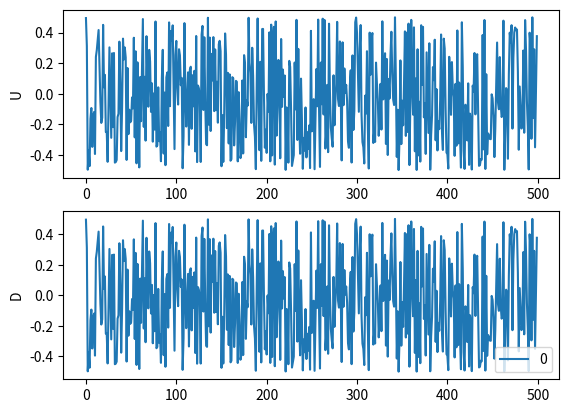

Reproduce this figure in Python.
#!/usr/bin/python
# Copyright (c) 2014-2017 Katori Lab. All Rights Reserved
# NOTE: matplot minimal example

import numpy as np
import matplotlib.pyplot as plt

def generate_white_noise(delay_s,T=500,):
    T=T+200
    u = np.random.rand(T,1)-0.5  # 区間[-0.5, 0.5]の乱数系列

    # 時系列出力データ生成
    delay = np.arange(delay_s)  # 遅延長
    d = np.empty((T, len(delay)))
    for k in range(len(delay)):
        for t in range(T):
            d[t, k] = u[t-delay[k]]  # 遅延系列

    # 学習用情報
    T_trans = 200  # 過渡期
    train_U = u[T_trans:T].reshape(-1, 1)
    train_D = d[T_trans:T, :].reshape(-1, len(delay))
    return train_U,train_D

    
def generate_parity(T,delay,k,Nu=1,Ny=1):
    
    # 時系列入力データ
    d = np.zeros((T, Ny))
    u = np.random.randint(0,2,(T, Nu))
    #print(u)

    # 時系列出力データ
    tau = delay  # delay
    k = k # 3-bit
    for n in range(tau+k-1, T):
        tmp = u[n-tau]+u[n-tau-1]+u[n-tau-2]  # 3-bit PARITY関数
        if tmp % 2 == 0:
            d[n] = 0  # 1の数が偶数なら0
        else:
            d[n] = 1  # 1の数が奇数なら1

     # 実数に変換
    u = u.astype(np.float)
    d = d.astype(np.float)

    # 学習用情報
    train_U = u[tau+k-1:T].reshape(-1, 1)
    train_D = d[tau+k-1:T].reshape(-1, 1)

    return train_U,train_D


def generate_xor(MM,tau = 2,Nu=1,Ny=1):
    np.random.seed(0)
    #MM=MM+2
    D = np.zeros((MM, Ny))
    U = np.random.randint(0,2,(MM, Nu))
    
    for n in range(tau,MM):
        D[n] = U[n-1]^U[n-2]
        #print(D[n],U[n-1],U[n-2])


    U = U.astype(np.float)
    D = D.astype(np.float)

    # 学習用情報

    trainU = U[tau:MM].reshape(-1, 1)
    trainD = D[tau:MM].reshape(-1, 1)
    #print(trainU.T  == U[2:].T)
    return trainU,trainD

def generate_simple_sinusoidal(MM, Nu=2, Ny=2):
    D = np.zeros((MM, Ny))
    U = np.zeros((MM, Nu))
    cy = np.linspace(0, 1, Ny)
    cu = np.linspace(0, 1, Nu)
    for n in range(MM):
        t = 0.25 * n  # 0.5*n
        d = np.sin(t + cy) * 0.8
        #d = np.sin(t+cy)*np.exp(-0.1*(t-10)**2)*0.5
        u = np.sin(t*0.5 + cu) * 0.8
        D[n, :] = d
        U[n, :] = u
    return (D, U)

def generate_complex_sinusoidal(MM, Nu=2, Ny=2):
    D = np.zeros((MM, Ny))
    U = np.zeros((MM, Nu))
    cy = np.linspace(0, 1, Ny)
    cu = np.linspace(0, 1, Nu)
    for n in range(MM):
        t = 0.25 * n  # 0.5*n
        #d = np.sin(t + cy) * 0.8
        d = np.sin(0.5*t + cy) * 0.8 + np.sin(1.5*t + cy) * 0.5
        u = np.sin(t*0.5 + cu) * 0.8
        D[n, :] = d
        U[n, :] = u
    return (D, U)
def generate_coupled_lorentz(MM, Nu=2, Ny=2, K=8,tau1=1.0,tau2=1.0):
    """
    driver and response system of Lorentz system
    MM:length of data
    K:coupling strength
    """
    assert Nu == 2 and Ny == 2, "(Nu,Ny) should be (2,2)"
    x1 = 10
    y1 = 0
    z1 = 0
    x2 = 9
    y2 = 0
    z2 = 0
    dt = 0.01
    sigma = 10
    r = 28
    b = 8.0/3.0

    sampling_interval = 5
    scale = 0.05

    D = np.zeros((MM, Ny))
    U = np.zeros((MM, Nu))
    cy = np.linspace(0, 1, Ny)
    cu = np.linspace(0, 1, Nu)
    i = 0
    n = 0
    while n < MM:
        # drive system
        _x1 = x1+(-sigma*x1 + sigma*y1)*dt/tau1
        _y1 = y1+(-x1*z1 + r*x1-y1)*dt/tau1
        _z1 = z1+(x1*y1 - b*z1)*dt/tau1
        # response system
        _x2 = x2+(-sigma*x2 + sigma*y2 + K*(x1-x2))*dt/tau2
        _y2 = y2+(-x2*z2 + r*x2-y2)*dt/tau2
        _z2 = z2+(x2*y2 - b*z2)*dt/tau2
        # update
        x1 = _x1
        y1 = _y1
        z1 = _z1
        x2 = _x2
        y2 = _y2
        z2 = _z2
        if i % sampling_interval == 0:
            U[n, :] = x1*scale, y1*scale
            D[n, :] = x2*scale, y2*scale
            n += 1
        i += 1
    return (D, U)

def generate_coupled_lorentz2(MM, Nu=1, Ny=2, K=8,tau1=1.0,tau2=1.0):
    """
    driver and response system of Lorentz system
    MM:length of data
    K:coupling strength
    """
    #assert Nu == 2 and Ny == 2, "(Nu,Ny) should be (2,2)"
    x1 = 10
    y1 = 0
    z1 = 0
    x2 = 9
    y2 = 0
    z2 = 0
    dt = 0.01
    sigma = 10
    r = 28
    b = 8.0/3.0

    sampling_interval = 5
    scale = 0.05

    D = np.zeros((MM, Ny))
    U = np.zeros((MM, Nu))
    cy = np.linspace(0, 1, Ny)
    cu = np.linspace(0, 1, Nu)
    i = 0
    n = 0
    while n < MM:
        # drive system
        x1 = 7 + 5*np.cos(2*np.pi*n/4000)
        # response system
        sigma = x1
        _x2 = x2+(-sigma*x2 + sigma*y2 )*dt/tau2
        _y2 = y2+(-x2*z2 + r*x2 - y2 )*dt/tau2
        _z2 = z2+(x2*y2 - b*z2 )*dt/tau2
        # update
        x2 = _x2
        y2 = _y2
        z2 = _z2
        if i % sampling_interval == 0:
            U[n, :] = x1*scale
            D[n, :] = x2*scale, z2*scale
            n += 1
        i += 1
    return (D, U)

def generate_random_spike(MM, Nu=2):
    D = np.zeros((MM, Nu))
    U = np.zeros((MM, Nu))
    u = np.zeros(Nu)
    d = np.zeros(Nu)

    for n in range(MM):
        for i in range(Nu):
            p = np.random.uniform(0,1)
            if p<0.5:
                u[i]=1
            else:
                u[i]=0

        #print(u)
        D[n, :] = u
        U[n, :] = u
    return (D, U)

def generate_random_spike1(MM):
    u = np.zeros(MM)
    for n in range(MM):
        p = np.random.uniform(0,1)
        if p<0.5:
            u[n]=1
        else:
            u[n]=0
    return u

def generate_random_spike2(MM,delay=1):
    D = np.zeros((MM, 1))
    U = np.zeros((MM, 1))
    u = np.zeros(MM)
    d = np.zeros(MM)

    for n in range(MM):
        p = np.random.uniform(0,1)
        if p<0.5:
            u[n]=1
        else:
            u[n]=0
    d[delay:]=u[:len(u)-delay]

    print(u)
    print(d)
    U[:,0] = u
    D[:,0] = d
    return (D, U)

if __name__ == "__main__":
    #D, U = generate_simple_sinusoidal(500)
    #D, U = generate_complex_sinusoidal(500)
    #D, U = generate_coupled_lorentz2(2000,K=1,tau1=4)
    #D, U = generate_random_spike2(40)
    #U = generate_random_spike1(40)

    #D,U,d,u = generate_parity(10,1,1)
    #U,D= generate_xor(50)
    U,D = generate_white_noise(20,500)
    plt.subplot(2, 1, 1)
    plt.plot(U)
    plt.ylabel('U')

    plt.subplot(2, 1, 2)
    plt.plot(D[:,0],label = "0")
    #plt.plot(D[:,1],label="1")
    plt.ylabel('D')
    plt.legend()
    plt.show()
    
    # plt.savefig("test.png")
